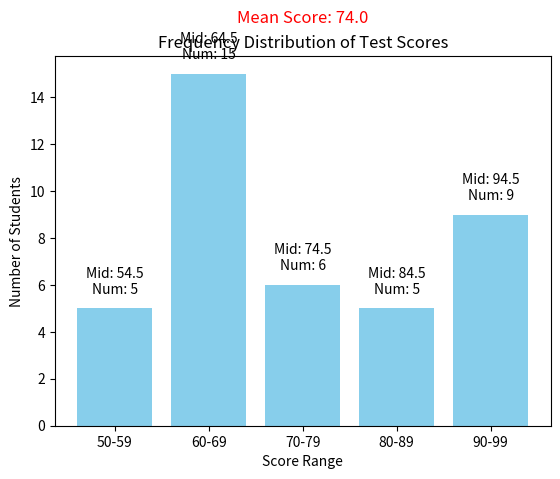

This figure's Python source:
'''
Find the mean of the data summarized in the given frequency distribution.
 
 The test scores of 40 students are summarized in the frequency distribution below. Find the mean score.
 Score :
 50-59
 60-69
 70-79
 80-89
 90-99

Students:
 5
 15
 6
 5
 9

'''

import matplotlib.pyplot as plt

# Data
scores = ['50-59', '60-69', '70-79', '80-89', '90-99']
students = [5, 15, 6, 5, 9]

# Calculate the midpoints for each score range
midpoints = [(50 + 59) / 2, (60 + 69) / 2, (70 + 79) / 2, (80 + 89) / 2, (90 + 99) / 2]
# Calculate total sum and mean score
total_sum = sum(mid * num for mid, num in zip(midpoints, students))
mean_score = total_sum / sum(students)

# Plotting
plt.bar(scores, students, color='skyblue')
plt.xlabel('Score Range')
plt.ylabel('Number of Students')
plt.title('Frequency Distribution of Test Scores')

# Adding labels for the calculations
for i, (score, student) in enumerate(zip(scores, students)):
    plt.text(i, student + 0.5, f'Mid: {midpoints[i]:.1f}\nNum: {student}', ha='center', va='bottom')

plt.text(2, max(students) + 2, f'Mean Score: {mean_score:.1f}', ha='center', va='bottom', fontsize=12, color='red')

plt.show()
